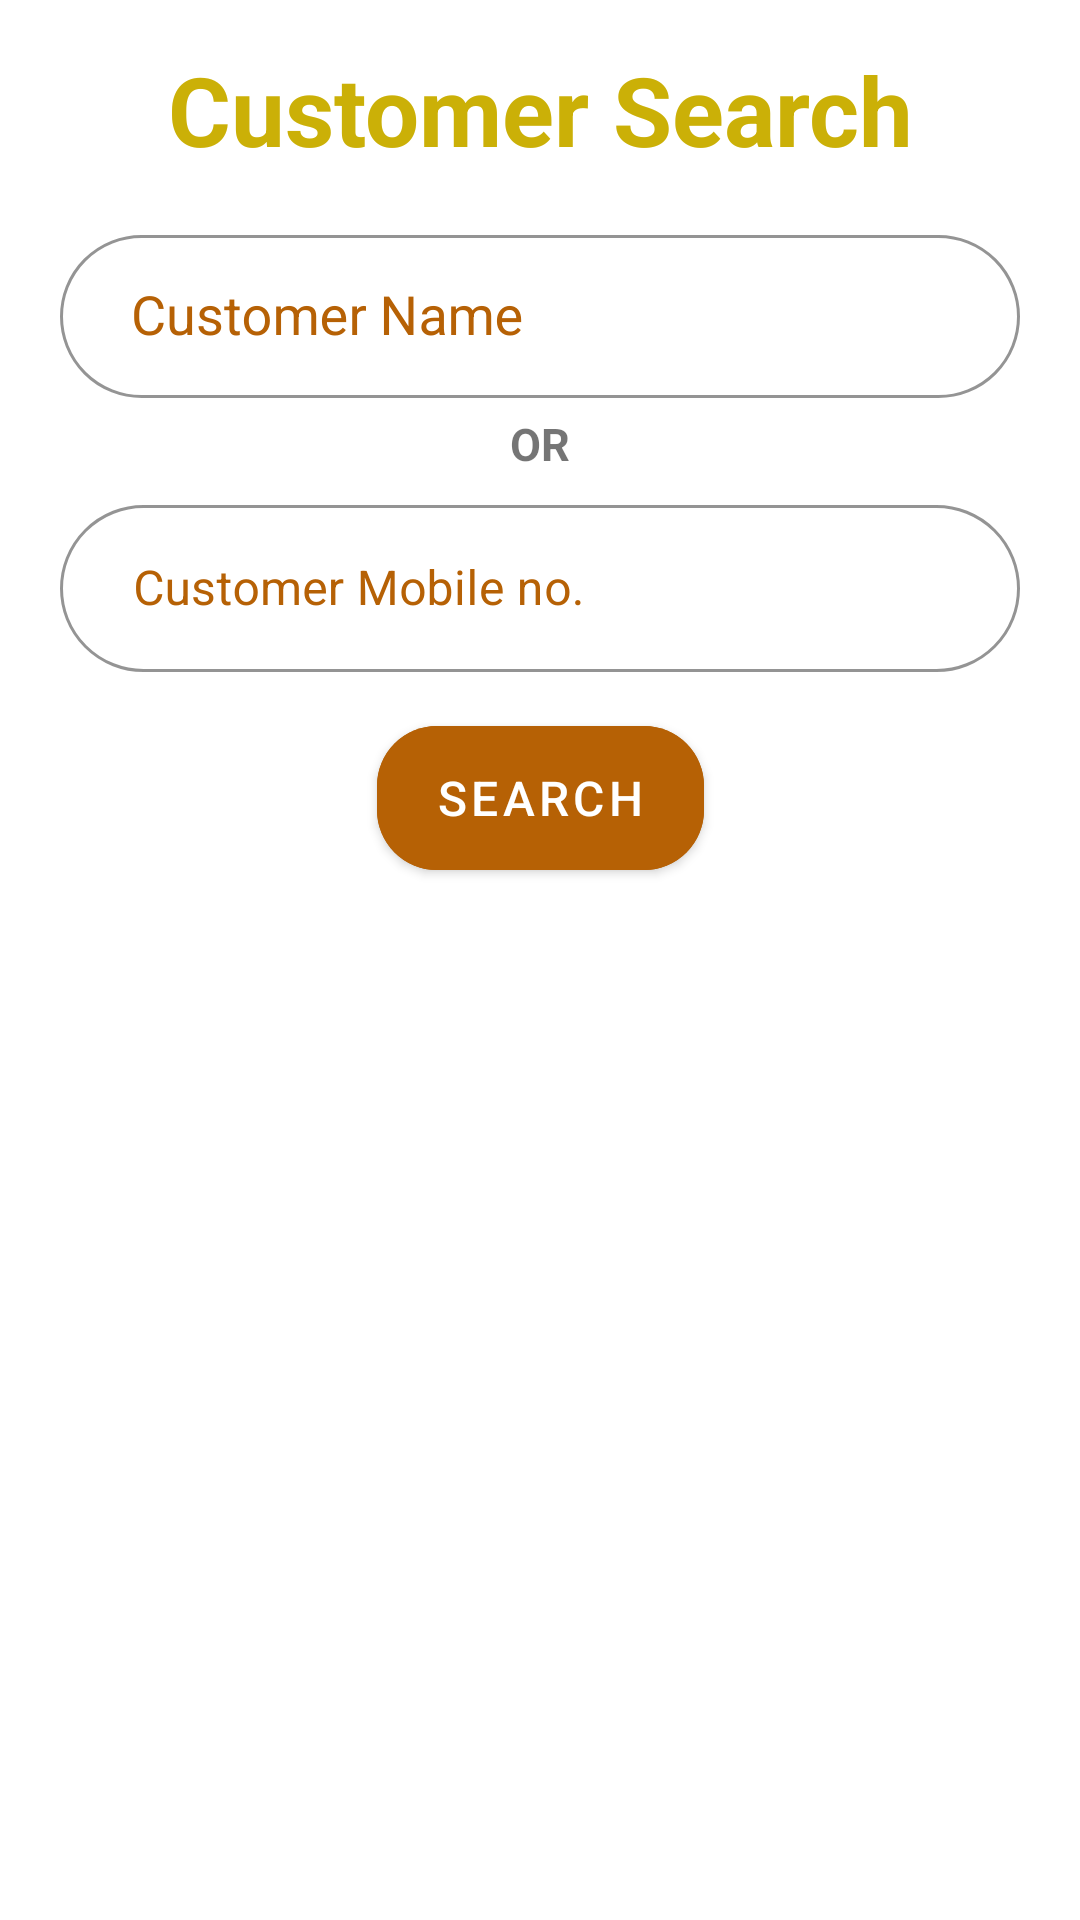

Write the Android layout XML for this screen, with the resource values it uses.
<!-- AndroidManifest.xml: application theme Theme.NetluxDP -->
<!-- res/layout/fragment_customer_search.xml -->
<?xml version="1.0" encoding="utf-8"?>
<androidx.constraintlayout.widget.ConstraintLayout xmlns:android="http://schemas.android.com/apk/res/android"
    xmlns:app="http://schemas.android.com/apk/res-auto"
    xmlns:tools="http://schemas.android.com/tools"
    android:id="@+id/search_constraint_layout"
    android:layout_width="match_parent"
    android:layout_height="match_parent"
    android:background="#FFFFFF"
    android:clickable="true"
    tools:context=".fragments.CustomerSearchFragment">

    <TextView
        android:id="@+id/textView13"
        android:layout_width="wrap_content"
        android:layout_height="wrap_content"
        android:textColor="@color/heading"
        android:layout_marginTop="15dp"
        android:text="Customer Search"
        android:textSize="32sp"
        android:textStyle="bold"
        app:layout_constraintEnd_toEndOf="parent"
        app:layout_constraintHorizontal_bias="0.5"
        app:layout_constraintStart_toStartOf="parent"
        app:layout_constraintTop_toTopOf="parent" />

    <LinearLayout
        android:id="@+id/linearLayout5"
        android:layout_width="match_parent"
        android:layout_height="wrap_content"
        android:gravity="center_vertical"
        android:orientation="vertical"
        app:layout_constraintEnd_toEndOf="parent"
        app:layout_constraintHorizontal_bias="0.5"
        app:layout_constraintStart_toStartOf="parent"
        app:layout_constraintTop_toBottomOf="@+id/textView13">

        <com.google.android.material.textfield.TextInputLayout
            style="@style/Widget.MaterialComponents.TextInputLayout.OutlinedBox"
            android:layout_width="match_parent"
            android:layout_height="match_parent"
            android:layout_marginStart="20dp"
            android:layout_marginTop="15dp"
            android:layout_marginEnd="20dp"
            android:layout_marginBottom="5dp"
            app:boxCornerRadiusBottomEnd="30dp"
            app:boxCornerRadiusBottomStart="30dp"
            app:boxCornerRadiusTopEnd="30dp"
            app:boxCornerRadiusTopStart="30dp"
            app:boxStrokeColor="#2FC8EF"
            app:hintTextColor="#10AED6"
            android:textColorHint="@color/marron">

            <AutoCompleteTextView
                android:id="@+id/customer_name"
                android:layout_width="match_parent"
                android:layout_height="wrap_content"
                android:hint="  Customer Name"
                android:maxLines="1"
                android:padding="15dp"
                android:textSize="18sp" />


        </com.google.android.material.textfield.TextInputLayout>

        <TextView
            android:layout_width="wrap_content"
            android:layout_height="wrap_content"
            android:layout_gravity="center"
            android:gravity="center"
            android:text="OR"
            android:textSize="15sp"
            android:textStyle="bold" />


        <com.google.android.material.textfield.TextInputLayout
            style="@style/Widget.MaterialComponents.TextInputLayout.OutlinedBox"
            android:layout_width="match_parent"
            android:layout_height="match_parent"
            android:layout_marginStart="20dp"
            android:layout_marginTop="5dp"
            android:layout_marginEnd="20dp"
            app:boxCornerRadiusBottomEnd="30dp"
            app:boxCornerRadiusBottomStart="30dp"
            app:boxCornerRadiusTopEnd="30dp"
            app:boxCornerRadiusTopStart="30dp"
            app:boxStrokeColor="#2FC8EF"
            android:textColorHint="@color/marron"
            app:hintTextColor="#10AED6">

            <com.google.android.material.textfield.TextInputEditText
                android:id="@+id/customer_mobile_number"
                android:layout_width="match_parent"
                android:layout_height="wrap_content"
                android:hint="  Customer Mobile no."
                android:inputType="number"
                android:maxLength="10"
                android:maxLines="1" />
        </com.google.android.material.textfield.TextInputLayout>
    </LinearLayout>

    <Button
        android:id="@+id/btn_search_customer"
        android:layout_width="109dp"
        android:layout_height="60dp"
        android:layout_marginTop="12dp"
        android:backgroundTint="@color/marron"
        android:padding="10dp"
        android:text="Search"
        android:textSize="16dp"
        app:cornerRadius="20dp"
        app:layout_constraintEnd_toEndOf="parent"
        app:layout_constraintHorizontal_bias="0.5"
        app:layout_constraintStart_toStartOf="parent"
        app:layout_constraintTop_toBottomOf="@+id/linearLayout5" />

    <androidx.recyclerview.widget.RecyclerView
        android:id="@+id/customer_search_recycler_view"
        android:layout_width="match_parent"
        android:layout_height="wrap_content"
        app:layout_constraintTop_toBottomOf="@+id/tv_search_results"
        tools:layout_editor_absoluteX="0dp" />

    <TextView
        android:id="@+id/tv_no_customer"
        android:layout_width="wrap_content"
        android:layout_height="wrap_content"
        android:layout_marginTop="156dp"
        android:text="No Such Customer Found"
        android:textSize="20sp"
        android:visibility="invisible"
        app:layout_constraintEnd_toEndOf="parent"
        app:layout_constraintStart_toStartOf="parent"
        app:layout_constraintTop_toBottomOf="@+id/btn_search_customer" />

    <TextView
        android:id="@+id/tv_search_results"
        android:visibility="invisible"
        android:layout_width="wrap_content"
        android:layout_height="wrap_content"
        android:layout_marginTop="20dp"
        android:text="Search Results for:"
        android:textSize="22sp"
        app:layout_constraintEnd_toEndOf="parent"
        app:layout_constraintHorizontal_bias="0.498"
        app:layout_constraintStart_toStartOf="parent"
        app:layout_constraintTop_toBottomOf="@+id/btn_search_customer" />

</androidx.constraintlayout.widget.ConstraintLayout>
<!-- resources referenced by this layout -->
<resources>
  <color name="heading">#CBB007</color>
  <color name="marron">#B66105</color>
  <style name="Theme.NetluxDP" parent="Theme.MaterialComponents.DayNight.DarkActionBar">
          
          <item name="colorPrimary">@color/purple_500</item>
          <item name="colorPrimaryVariant">@color/purple_700</item>
          <item name="colorOnPrimary">@color/white</item>
          
          <item name="colorSecondary">@color/teal_200</item>
          <item name="colorSecondaryVariant">@color/teal_700</item>
          <item name="colorOnSecondary">@color/black</item>
          
          <item name="android:statusBarColor" tools:targetApi="l">?attr/colorPrimaryVariant</item>
          
      </style>
  <color name="purple_500">#FF6200EE</color>
  <color name="purple_700">#FF3700B3</color>
  <color name="white">#FFFFFFFF</color>
  <color name="teal_200">#FF03DAC5</color>
  <color name="teal_700">#FF018786</color>
  <color name="black">#FF000000</color>
</resources>
